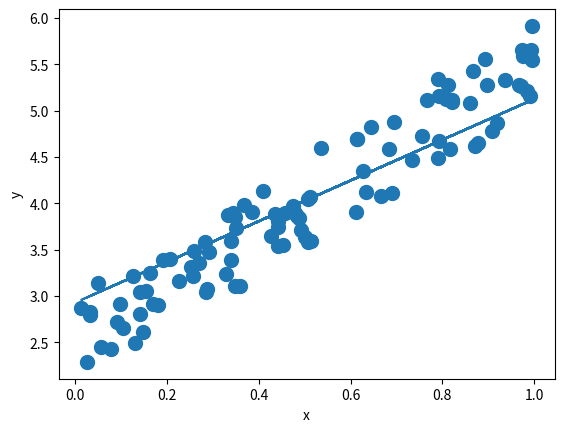
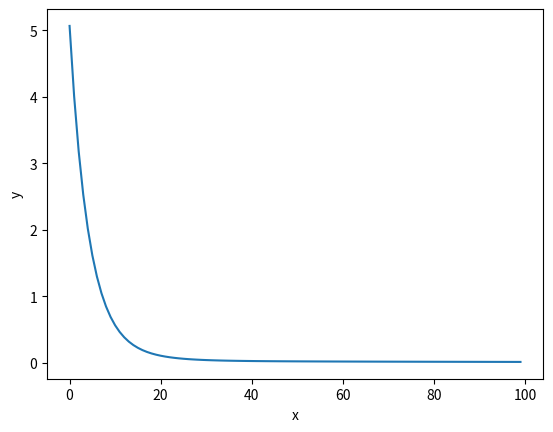

Here is the Python script that generated these plots, in order:

import numpy as np
import matplotlib.pyplot as plt

# generate random data-set
# np.random.seed(0) # choose random seed (optional)
x = np.random.rand(100, 1)
y = 2 + 3 * x + np.random.rand(100, 1)

# J = 0 # initialize J, this can be deleted once J is defined in the loop
w = np.matrix([np.random.rand(),np.random.rand()]) # slope and y-intercept
a = 0.001 # learning rate step size
ite = 100 # number of training iterations

jList = []
numIte = []

# Write Linear Regression Code to Solve for w (slope and y-intercept) Here ##
for p in range (ite):
    for i in range(len(x)):
        # Calculate w and J here
        x_vec = np.matrix([x[i][0],1]) # Option 1 | Setting up a vector for x (x_vec[j] corresponds to w[j])
        h = w * x_vec.T ## Hint: you may need to transpose x or w by adding .T to the end of the variable
        w = w - a * (h - y[i]) * x_vec
        J = (1/2) * (((h - y[i])) ** 2)
        J = J.item()
        
    jList.append(J)
    numIte.append(p)
    print('Loss:', J)

## if done correctly the line should be in line with the data points ##

print('f = ', w[0,0],'x + ', w[0,1])
# print(jList)
# print(np.shape(jList))

# plot
plt.figure(1)
plt.scatter(x,y,s=ite)
plt.plot(x, w[0,1] + (w[0,0] * x), linestyle='solid')
plt.xlabel('x')
plt.ylabel('y')
plt.show()

plt.figure(2)
plt.plot(jList)
plt.xlabel('x')
plt.ylabel('y')
plt.show()
